Run: headless pygame with SDL's dummy video driver; simulated clock (each Clock.tick advances the game by its frame time, no real sleeping); random seed 0; keys injected as events and as key.get_pressed() state; no mouse input.
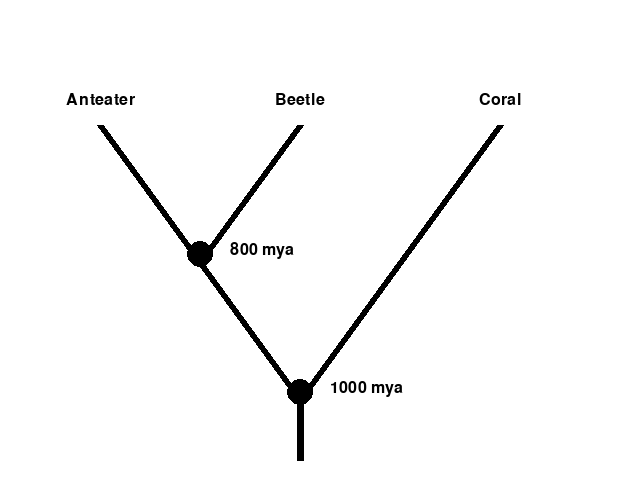
Frame 1 of 4 · flips 1–60 · no input
Frame 2 of 4 · flips 61–180 · tapped SPACE, RETURN · held RIGHT (→), D · screen unchanged from frame 1, image omitted
Frame 3 of 4 · flips 181–300 · held DOWN (↓), S · screen unchanged from frame 2, image omitted
Frame 4 of 4 · flips 301–420 · held LEFT (←), A, UP (↑), W · screen unchanged from frame 3, image omitted

The pygame program that drew these frames:

import random
import pygame
from datetime import datetime

a_organisms=["Aardvark", "Albatross", "Alligator", "Alpaca", "Anaconda", "Ant", "Anteater", "Armadillo", "Axolotl", "Apple Tree"]
b_organisms= ["Baboon", "Badger", "Barnacle", "Barracuda", "Bat", "Bear", "Beaver", "Bee", "Beetle","Bison", "Boa Constrictor", "Bobcat", "Bonobo", "Butterfly"]
c_organisms=["Camel", "Capybara", "Cardinal", "Caribou", "Carp", "Cat", "Catfish", "Centipede", "Chameleon", "Cheetah", "Chicken", "Chimpanzee", "Chipmunk", "Clam", "Cobra", "Cockatoo", "Cockroach", "Cod", "Condor", "Coral", "Cougar", "Cow", "Coyote", "Crab", "Crane", "Cricket", "Crocodile", "Crow", "Cuckoo", "Carnation", "Cherry Tree", "Chrysanthemum", "Clover", "Crocus"]
list_of_2000_unique_abc_combinations=[]
list_of_first_3_of_2000_unique_abc_combinations=[]
list_of_first_3_a=[]
list_of_first_3_b=[]
list_of_first_3_c=[]
while len(list_of_first_3_a)<3:
    a=random.choice(a_organisms)
    if a not in list_of_first_3_a:
        list_of_first_3_a.append(a)
while len(list_of_first_3_b)<3:
    b=random.choice(b_organisms)
    if b not in list_of_first_3_b:
        list_of_first_3_b.append(b)
while len(list_of_first_3_c)<3:
    c=random.choice(c_organisms)
    if c not in list_of_first_3_c:
        list_of_first_3_c.append(c)
z=0
while z<3:
    abc_combination=[list_of_first_3_a[z], list_of_first_3_b[z], list_of_first_3_c[z]]
    list_of_2000_unique_abc_combinations.append(abc_combination)
    z+=1
list_of_2000_unique_abc_combinations.extend(list_of_first_3_of_2000_unique_abc_combinations)
while len(list_of_2000_unique_abc_combinations)<2000:
    a=random.choice(a_organisms)
    b=random.choice(b_organisms)
    c=random.choice(c_organisms)
    abc_combination=[a,b,c]
    if abc_combination not in list_of_2000_unique_abc_combinations and abc_combination[0] != list_of_2000_unique_abc_combinations[-1][0] and abc_combination[1] != list_of_2000_unique_abc_combinations[-1][1] and abc_combination[2] != list_of_2000_unique_abc_combinations[-1][2] and abc_combination[0] != list_of_2000_unique_abc_combinations[-2][0] and abc_combination[1] != list_of_2000_unique_abc_combinations[-2][1] and abc_combination[2] != list_of_2000_unique_abc_combinations[-2][2] and abc_combination[0] != list_of_2000_unique_abc_combinations[-3][0] and abc_combination[1] != list_of_2000_unique_abc_combinations[-3][1] and abc_combination[2] != list_of_2000_unique_abc_combinations[-3][2]:
        list_of_2000_unique_abc_combinations.append(abc_combination)
#print(list_of_2000_unique_abc_combinations)
#print(len(list_of_2000_unique_abc_combinations))


all_organisms = a_organisms + b_organisms + c_organisms
plant_list = ["Apple Tree", "Carnation", "Cherry Tree", "Chrysanthemum", "Clover", "Crocus"]
eudicots=["Apple Tree", "Carnation", "Cherry Tree", "Chrysanthemum", "Clover"]
monocots=["Crocus"]
rosids = ["Apple Tree", "Cherry Tree", "Clover"]
fabales=["Clover"]
rosales=["Apple Tree", "Cherry Tree"]
prunus=["Cherry Tree"]
malus=["Apple Tree"]
asterids_caryophyllales=["Carnation","Chrysanthemum"]
animal_list = [item for item in all_organisms if item not in plant_list]
mammals=["Aardvark", "Alpaca", "Anteater", "Armadillo", "Baboon", "Badger", "Bat", "Bear", "Beaver", "Bison", "Bobcat", "Bonobo", "Camel", "Capybara", "Caribou", "Cat", "Cheetah", "Chimpanzee", "Chipmunk", "Cougar", "Cow", "Coyote"]
pilosa_xenarthra_tubulidentata=["Anteater", "Armadillo", "Aardvark"]
primates=["Baboon", "Bonobo", "Chimpanzee"]
bonobo=["Bonobo"]
baboon=["Baboon"]
rodents=["Beaver", "Capybara", "Chipmunk"]
primates_rodents=primates+rodents
chiroptera=["Bat"]
carnivores=["Badger", "Bear", "Bobcat", "Cougar", "Coyote", "Cat", "Cheetah"]
cat_like_carnivores=["Bobcat", "Cougar", "Cat", "Cheetah"]
other_carnivores=["Badger","Bear","Coyote"]
cheetah_cougar=["Cheetah", "Cougar"]
cat=["Cat"]
even_toed_ungulates=["Alpaca", "Bison", "Camel", "Caribou", "Cow"]
cow_bison_caribou=["Cow", "Bison", "Caribou"]
cow_bison=["Cow", "Bison"]
caribou=["Caribou"]
alpaca_camel=["Alpaca", "Camel"]
carnivores_even_toed_ungulates=carnivores+even_toed_ungulates
carnivores_even_toed_ungulates_bats= carnivores_even_toed_ungulates+chiroptera
birds_and_reptiles=["Albatross", "Cardinal", "Chicken", "Cockatoo", "Condor", "Crane", "Crow","Cuckoo", "Alligator", "Crocodile","Chameleon","Anaconda", "Boa Constrictor", "Cobra"]
birds_and_crocodilia=["Albatross", "Cardinal", "Chicken", "Cockatoo", "Condor", "Crane", "Crow","Cuckoo", "Alligator", "Crocodile"]     
crocodilia=["Alligator", "Crocodile"]   
crocodiles=["Crocodile"]
alligators=["Alligator"]
birds=["Albatross", "Cardinal", "Chicken", "Cockatoo", "Condor", "Crane", "Crow","Cuckoo"]   
procelliformes=["Albatross"]
gruiformes=["Crane"]
cuculiformes=["Cuckoo"]
galliformes=["Chicken"]
passeriformes_psittaciformes_accipitrifores=["Cardinal", "Crow", "Cockatoo", "Condor"]
squamata=["Chameleon","Anaconda", "Boa Constrictor", "Cobra"]
lizards=["Chameleon"]
snakes=["Anaconda", "Boa Constrictor", "Cobra"]
anaconda_boa_constrictor=["Anaconda", "Boa Constrictor"]
cobra=["Cobra"]
amniotes=mammals+birds_and_reptiles
amphibians=["Axolotl"]
tetrapods=amniotes+amphibians
ray_finned_fish=["Barracuda", "Carp","Catfish","Cod"]
barracuda_cod=["Barracuda", "Cod"]
carp_catfish=["Carp","Catfish"]    
deuterostomes=mammals+birds_and_reptiles+squamata+amphibians+ray_finned_fish                                                                
protostomes=["Ant", "Barnacle", "Bee", "Beetle", "Butterfly", "Centipede", "Clam", "Cockroach", "Crab", "Cricket"]
bilateria=protostomes+deuterostomes
arthropods=["Ant", "Barnacle", "Bee", "Beetle", "Butterfly", "Centipede", "Cockroach", "Crab", "Cricket"]                                                  
insects=["Ant", "Bee", "Beetle", "Butterfly", "Cockroach", "Cricket"]
hymenoptera=["Ant", "Bee"]
formicidae=["Ant"]
anthophila=["Bee"]
lepidoptera=["Butterfly"]
coleoptera=["Beetle"]
blattodea=["Cockroach"]
orthoptera=["Cricket"]
lepidoptera_coleoptera=lepidoptera+coleoptera
lepidoptera_coleoptera_hymenoptera=lepidoptera_coleoptera+hymenoptera
blattodea_orthoptera=blattodea+orthoptera                                                        
crustaceans=["Barnacle", "Crab"]  
brachyurans=["Crab"]
cirripedians=["Barnacle"]
insects_crusaceans=insects+crustaceans                                                         
myriapoda=["Centipede"]
molluscs=["Clam"]
cnidiarians=["Coral"]

list_of_list_of_divergence_times=[]
#ab divergence times
for random_abc_list in list_of_2000_unique_abc_combinations:    
    list_of_divergence_times=[]
    if random_abc_list[0] in plant_list:
        ab_divergence_time=1500
    elif random_abc_list[0] in protostomes and random_abc_list[1] in deuterostomes or random_abc_list[0] in deuterostomes and random_abc_list[1] in protostomes:
        ab_divergence_time=800
    elif random_abc_list[1] in crustaceans and random_abc_list[0] in insects:
        ab_divergence_time=500
    elif random_abc_list[0] in hymenoptera and random_abc_list[1] in lepidoptera_coleoptera:
        ab_divergence_time=344
    elif random_abc_list[0] in formicidae and random_abc_list[1] in anthophila:
        ab_divergence_time=118
    elif random_abc_list[0] in tetrapods and random_abc_list[1] in ray_finned_fish:
        ab_divergence_time=450 
    elif random_abc_list[0] in amphibians and random_abc_list[1] in amniotes:
        ab_divergence_time=350
    elif random_abc_list[0] in mammals and random_abc_list[1] in birds_and_reptiles or random_abc_list[0] in birds_and_reptiles and random_abc_list[1] in mammals:
        ab_divergence_time=320
    elif random_abc_list[0] in birds_and_crocodilia and random_abc_list[1] in squamata or random_abc_list[0] in squamata and random_abc_list[1] in birds_and_crocodilia:
        ab_divergence_time=280
    elif random_abc_list[0] in anaconda_boa_constrictor and random_abc_list[1] in anaconda_boa_constrictor:
        ab_divergence_time=51
    elif random_abc_list[0] in pilosa_xenarthra_tubulidentata and random_abc_list[1] in mammals:
        ab_divergence_time=99
    elif random_abc_list[1] in primates_rodents and random_abc_list[0] in carnivores_even_toed_ungulates_bats:
        ab_divergence_time=94
    elif random_abc_list[0] in carnivores_even_toed_ungulates and random_abc_list[1] in chiroptera:
        ab_divergence_time=81
    elif random_abc_list[0] in even_toed_ungulates and random_abc_list[1] in carnivores:
        ab_divergence_time=76
    elif random_abc_list[1] in cow_bison_caribou and random_abc_list[0] in alpaca_camel:
        ab_divergence_time=64
    else:
        ab_divergence_time=2000
    list_of_divergence_times.append(ab_divergence_time)
#bc divergence times
    if random_abc_list[2] in plant_list:
        bc_divergence_time=1500
    elif random_abc_list[1] in bilateria and random_abc_list[2] in cnidiarians:
        bc_divergence_time=1000
    elif random_abc_list[2] in protostomes and random_abc_list[1] in deuterostomes or random_abc_list[2] in deuterostomes and random_abc_list[1] in protostomes:
        bc_divergence_time=800
    elif random_abc_list[2] in molluscs and random_abc_list[1] in arthropods:
        bc_divergence_time=600
    elif random_abc_list[2] in myriapoda and random_abc_list[1] in insects_crusaceans:
        bc_divergence_time=555
    elif random_abc_list[2] in crustaceans and random_abc_list[1] in insects or random_abc_list[2] in insects and random_abc_list[1] in crustaceans:
        bc_divergence_time=500
    elif random_abc_list[2] in brachyurans and random_abc_list[1] in cirripedians:
        bc_divergence_time=456
    elif random_abc_list[2] in blattodea_orthoptera and random_abc_list[1] in lepidoptera_coleoptera_hymenoptera:
        bc_divergence_time=383
    elif random_abc_list[2] in tetrapods and random_abc_list[1] in ray_finned_fish or random_abc_list[2] in ray_finned_fish and random_abc_list[1] in tetrapods:
        bc_divergence_time=450
    elif random_abc_list[2] in carp_catfish and random_abc_list[1] in barracuda_cod:
        bc_divergence_time=224
    elif random_abc_list[2] in barracuda_cod and random_abc_list[1] in barracuda_cod:
        bc_divergence_time=139
    elif random_abc_list[2] in mammals and random_abc_list[1] in birds_and_reptiles or random_abc_list[2] in birds_and_reptiles and random_abc_list[1] in mammals:
        bc_divergence_time=320
    elif random_abc_list[2] in birds_and_crocodilia and random_abc_list[1] in squamata or random_abc_list[2] in squamata and random_abc_list[1] in birds_and_crocodilia:
        bc_divergence_time=280
    elif random_abc_list[2] in cobra and random_abc_list[1] in anaconda_boa_constrictor:
        bc_divergence_time=86
    elif random_abc_list[2] in lizards and random_abc_list[1] in snakes:
        bc_divergence_time=161
    elif random_abc_list[2] in primates and random_abc_list[1] in rodents or random_abc_list[2] in rodents and random_abc_list[1] in primates:
        bc_divergence_time=87
    elif random_abc_list[2] in primates_rodents and random_abc_list[1] in carnivores_even_toed_ungulates_bats or random_abc_list[2] in carnivores_even_toed_ungulates_bats and random_abc_list[1] in primates_rodents:
        bc_divergence_time=94
    elif random_abc_list[2] in carnivores_even_toed_ungulates and random_abc_list[1] in chiroptera:
        bc_divergence_time=81
    elif random_abc_list[1] in even_toed_ungulates and random_abc_list[2] in carnivores or random_abc_list[1] in carnivores and random_abc_list[2] in even_toed_ungulates:
        bc_divergence_time=76
    elif random_abc_list[2] in primates and random_abc_list[1] in bonobo:
        bc_divergence_time=2
    elif random_abc_list[2] in primates and random_abc_list[1] in baboon:
        bc_divergence_time=29
    elif random_abc_list[2] in rodents and random_abc_list[1] in rodents:
        bc_divergence_time=70
    elif random_abc_list[1] in other_carnivores and random_abc_list[2] in other_carnivores:
        bc_divergence_time=45
    elif random_abc_list[1] in cat_like_carnivores and random_abc_list[2] in other_carnivores or random_abc_list[1] in other_carnivores and random_abc_list[2] in cat_like_carnivores:
        bc_divergence_time=55
    elif random_abc_list[1] in cat_like_carnivores and random_abc_list[2] in cheetah_cougar:
        bc_divergence_time=9
    elif random_abc_list[1] in cat_like_carnivores and random_abc_list[2] in cat:
        bc_divergence_time=12
    elif random_abc_list[1] in cow_bison and random_abc_list[2] in cow_bison:
        bc_divergence_time=4
    elif random_abc_list[2] in cow_bison_caribou and random_abc_list[1] in cow_bison:
        bc_divergence_time=23
    elif random_abc_list[1] in cow_bison_caribou and random_abc_list[2] in alpaca_camel:
        bc_divergence_time=64
    else:
        bc_divergence_time=3000
    list_of_divergence_times.append(bc_divergence_time)
#ac divergence times
    if random_abc_list[0] in plant_list and random_abc_list[2] in animal_list or random_abc_list[0] in animal_list and random_abc_list[2] in plant_list:
        ac_divergence_time=1500
    elif random_abc_list[0] in eudicots and random_abc_list[2] in monocots:
        ac_divergence_time=160
    elif random_abc_list[0] in rosids and random_abc_list[2] in asterids_caryophyllales:
        ac_divergence_time=118
    elif random_abc_list[0] in rosales and random_abc_list[2] in fabales:
        ac_divergence_time=96
    elif random_abc_list[0] in malus and random_abc_list[2] in prunus:
        ac_divergence_time=43
    elif random_abc_list[0] in bilateria and random_abc_list[2] in cnidiarians:
        ac_divergence_time=1000
    elif random_abc_list[0] in protostomes and random_abc_list[2] in deuterostomes or random_abc_list[0] in deuterostomes and random_abc_list[2] in protostomes:
        ac_divergence_time=800
    elif random_abc_list[2] in molluscs and random_abc_list[0] in arthropods:
        ac_divergence_time=600
    elif random_abc_list[2] in myriapoda and random_abc_list[0] in insects_crusaceans:
        ac_divergence_time=555
    elif random_abc_list[2] in crustaceans and random_abc_list[0] in insects:
        ac_divergence_time=500
    elif random_abc_list[2] in blattodea_orthoptera and random_abc_list[0] in lepidoptera_coleoptera_hymenoptera:
        ac_divergence_time=383
    elif random_abc_list[0] in tetrapods and random_abc_list[2] in ray_finned_fish:
        ac_divergence_time=450 
    elif random_abc_list[0] in amphibians and random_abc_list[2] in amniotes:
        ac_divergence_time=350
    elif random_abc_list[0] in mammals and random_abc_list[2] in birds_and_reptiles or random_abc_list[0] in birds_and_reptiles and random_abc_list[2] in mammals:
        ac_divergence_time=320
    elif random_abc_list[0] in birds_and_crocodilia and random_abc_list[2] in squamata or random_abc_list[0] in squamata and random_abc_list[2] in birds_and_crocodilia:
        ac_divergence_time=280
    elif random_abc_list[2] in crocodilia and random_abc_list[0] in crocodilia:
        ac_divergence_time=87
    elif random_abc_list[0] in birds_and_crocodilia and random_abc_list[2] in crocodilia or random_abc_list[0] in crocodilia and random_abc_list[2] in birds_and_crocodilia:
        ac_divergence_time=245
    elif random_abc_list[0] in procelliformes and random_abc_list[2] in gruiformes:
        ac_divergence_time=66
    elif random_abc_list[0] in procelliformes and random_abc_list[2] in passeriformes_psittaciformes_accipitrifores:
        ac_divergence_time=71
    elif random_abc_list[0] in procelliformes and random_abc_list[2] in cuculiformes:
        ac_divergence_time=74
    elif random_abc_list[0] in procelliformes and random_abc_list[2] in galliformes:
        ac_divergence_time=91
    elif random_abc_list[2] in cobra and random_abc_list[0] in anaconda_boa_constrictor:
        ac_divergence_time=86
    elif random_abc_list[2] in lizards and random_abc_list[0] in snakes:
        ac_divergence_time=161
    elif random_abc_list[0] in pilosa_xenarthra_tubulidentata and random_abc_list[2] in mammals:
        ac_divergence_time=99
    elif random_abc_list[2] in primates_rodents and random_abc_list[0] in carnivores_even_toed_ungulates_bats:
        ac_divergence_time=94
    elif random_abc_list[0] in even_toed_ungulates and random_abc_list[2] in carnivores:
        ac_divergence_time=76
    elif random_abc_list[2] in alpaca_camel and random_abc_list[0] in alpaca_camel:
        ac_divergence_time=21
    elif random_abc_list[2] in cow_bison_caribou and random_abc_list[0] in alpaca_camel:
        ac_divergence_time=64
    else:
        ac_divergence_time=3000
    list_of_divergence_times.append(ac_divergence_time)
    list_of_list_of_divergence_times.append(list_of_divergence_times)


pygame.init()
pygame.display.set_caption("ABC Phylogeny")
pygame.font.init()
WHITE = (255, 255, 255)
BLACK = (0, 0, 0)
width, height = 640, 480
screen = pygame.display.set_mode((width, height))
screen.fill((WHITE))  
pygame.draw.line(screen, (BLACK), (300, 400), (100, 125), 7)
pygame.draw.line(screen, (BLACK), (200, 262.5), (300, 125), 7)
pygame.draw.line(screen, (BLACK), (300, 400), (500, 125), 7)
pygame.draw.line(screen, (BLACK), (300, 400), (300, 460), 7)
pygame.draw.circle(screen, (BLACK), (300, 392), 13)
pygame.draw.circle(screen, (BLACK), (200, 254.5), 13)
p=0
game_font = pygame.font.SysFont("Arial", 24)
number_list_for_now=list_of_list_of_divergence_times[p]
species_list_for_now=list_of_2000_unique_abc_combinations[p]
largest_divergence_time=max(number_list_for_now)
smallest_divergence_time=min(number_list_for_now)
if smallest_divergence_time==number_list_for_now[0]:
    out_group=species_list_for_now[2]
    list_of_closest_organisms=[species_list_for_now[0], species_list_for_now[1]]
elif smallest_divergence_time==number_list_for_now[2]:
    out_group=species_list_for_now[1]
    list_of_closest_organisms=[species_list_for_now[0], species_list_for_now[2]]
else:
    out_group=species_list_for_now[0]
    list_of_closest_organisms=[species_list_for_now[1], species_list_for_now[2]]
random_list_of_closest_organisms=random.sample(list_of_closest_organisms, 2)
divergence_time_1=largest_divergence_time
divergence_time_2=smallest_divergence_time
text1 = game_font.render(f"{random_list_of_closest_organisms[0]}", True, (BLACK))
text2 = game_font.render(f"{random_list_of_closest_organisms[1]}", True, (BLACK))
text3 = game_font.render(f"{out_group}", True, (BLACK))
text4 = game_font.render(f"{divergence_time_1} mya", True, (BLACK))
text5 = game_font.render(f"{divergence_time_2} mya", True, (BLACK))
#text6=smaller_game_font.render("www.rachelrodman.com", True, (BLACK)) 
text_rect1 = text1.get_rect(center=(100,100))
text_rect2 = text2.get_rect(center=(300,100))
text_rect3 = text3.get_rect(center=(500,100))
screen.blit(text1, text_rect1)
screen.blit(text2, text_rect2)
screen.blit(text3, text_rect3)
screen.blit(text4, (330, 380))
screen.blit(text5, (230, 242.5))
#screen.blit(text6, (50,440))
#print(p)
MAKE_NEW_TREE = pygame.USEREVENT + 1
pygame.time.set_timer(MAKE_NEW_TREE, 6000, loops=2000)
clock = pygame.time.Clock()
pygame.display.flip() 

running = True
while running:
    clock = pygame.time.Clock()
    clock.tick(60)
    pygame.display.flip() 
    if p>1999:
        running=False
    for event in pygame.event.get():
        if event.type == pygame.QUIT:
            running = False    
        if event.type == MAKE_NEW_TREE:
            p+=1
            screen.fill((WHITE))  
            pygame.draw.line(screen, (BLACK), (300, 400), (100, 125), 7)
            pygame.draw.line(screen, (BLACK), (200, 262.5), (300, 125), 7)
            pygame.draw.line(screen, (BLACK), (300, 400), (500, 125), 7)
            pygame.draw.line(screen, (BLACK), (300, 400), (300, 460), 7)
            pygame.draw.circle(screen, (BLACK), (300, 392), 13)
            pygame.draw.circle(screen, (BLACK), (200, 254.5), 13)
            game_font = pygame.font.SysFont("Arial", 24)
            #smaller_game_font=pygame.font.SysFont("Arial", 11)
            number_list_for_now=list_of_list_of_divergence_times[p]
            species_list_for_now=list_of_2000_unique_abc_combinations[p]
            largest_divergence_time=max(number_list_for_now)
            smallest_divergence_time=min(number_list_for_now)
            if smallest_divergence_time==number_list_for_now[0]:
                out_group=species_list_for_now[2]
                list_of_closest_organisms=[species_list_for_now[0], species_list_for_now[1]]
            elif smallest_divergence_time==number_list_for_now[2]:
                out_group=species_list_for_now[1]
                list_of_closest_organisms=[species_list_for_now[0], species_list_for_now[2]]
            else:
                out_group=species_list_for_now[0]
                list_of_closest_organisms=[species_list_for_now[1], species_list_for_now[2]]
            random_list_of_closest_organisms=random.sample(list_of_closest_organisms, 2)
            divergence_time_1=largest_divergence_time
            divergence_time_2=smallest_divergence_time
            text1 = game_font.render(f"{random_list_of_closest_organisms[0]}", True, (BLACK))
            text2 = game_font.render(f"{random_list_of_closest_organisms[1]}", True, (BLACK))
            text3 = game_font.render(f"{out_group}", True, (BLACK))
            text4 = game_font.render(f"{divergence_time_1} mya", True, (BLACK))
            text5 = game_font.render(f"{divergence_time_2} mya", True, (BLACK))
            #text6=smaller_game_font.render("www.rachelrodman.com", True, (BLACK)) 
            text_rect1 = text1.get_rect(center=(100,100))
            text_rect2 = text2.get_rect(center=(300,100))
            text_rect3 = text3.get_rect(center=(500,100))
            screen.blit(text1, text_rect1)
            screen.blit(text2, text_rect2)
            screen.blit(text3, text_rect3)
            screen.blit(text4, (330, 380))
            screen.blit(text5, (230, 242.5))
            #screen.blit(text6, (50,440))
            #print(p)
            pygame.display.flip() 
       
        
